The GitHub repository Cirtoyt/rock-paper-scissors-CCN-AI contains a labelled image folder "database" with 3 categories: paper, rock, scissors. Examples follow, each with its label.

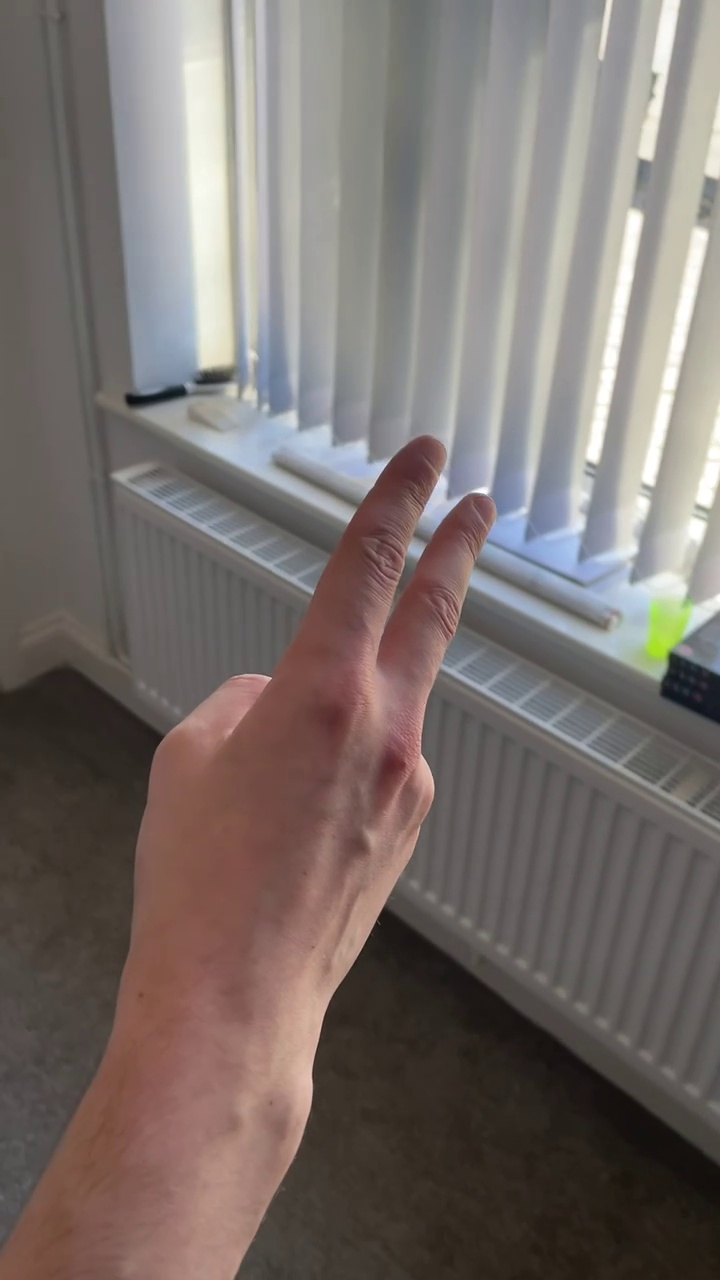
Label: scissors

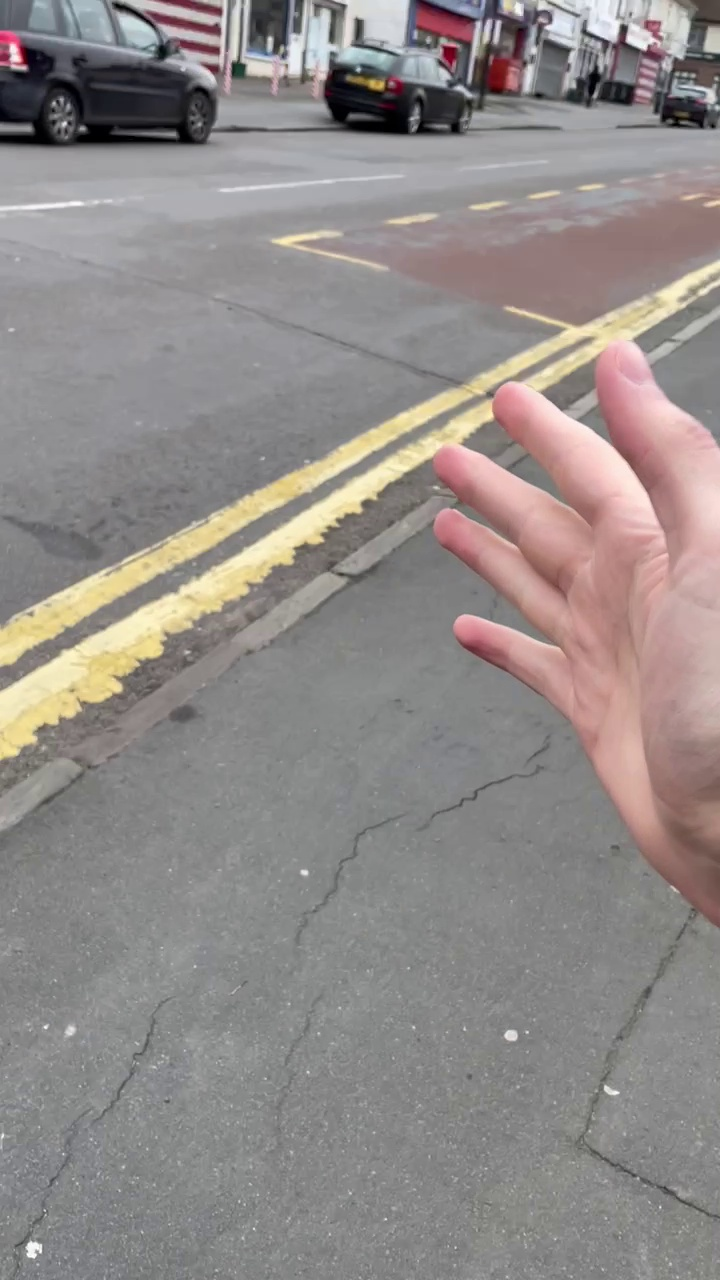
Label: paper

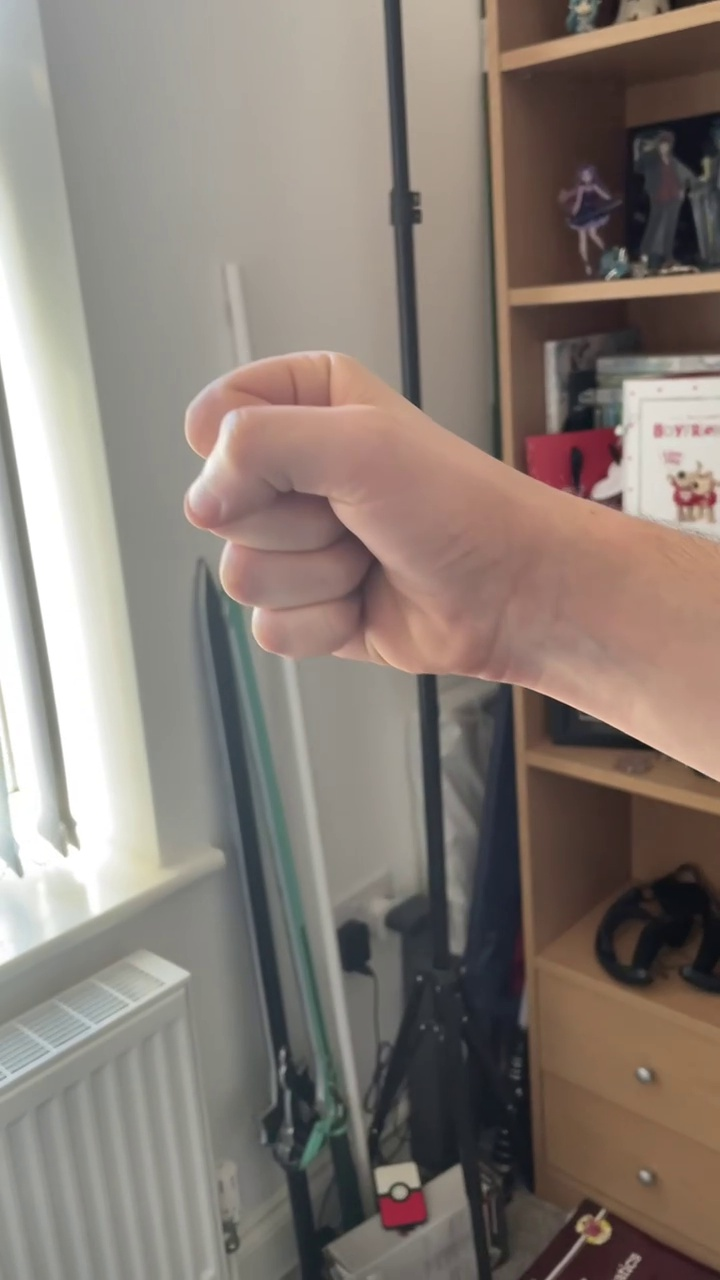
Label: rock

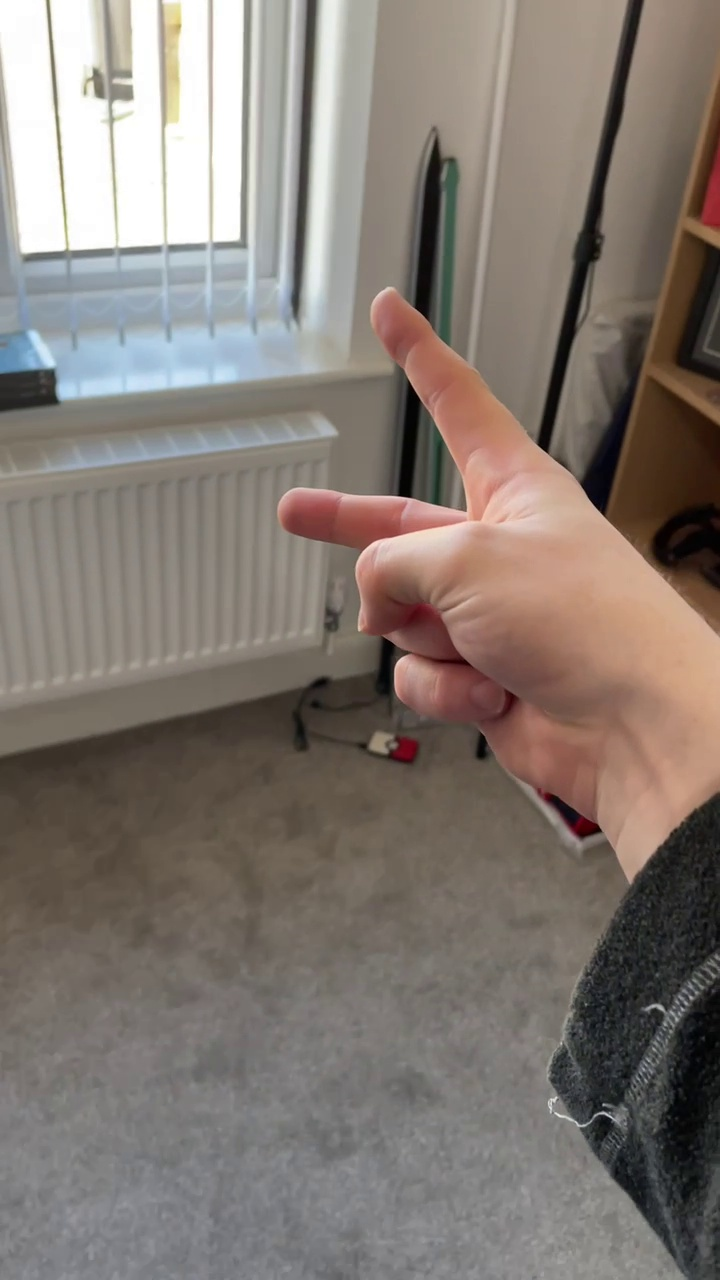
Label: scissors

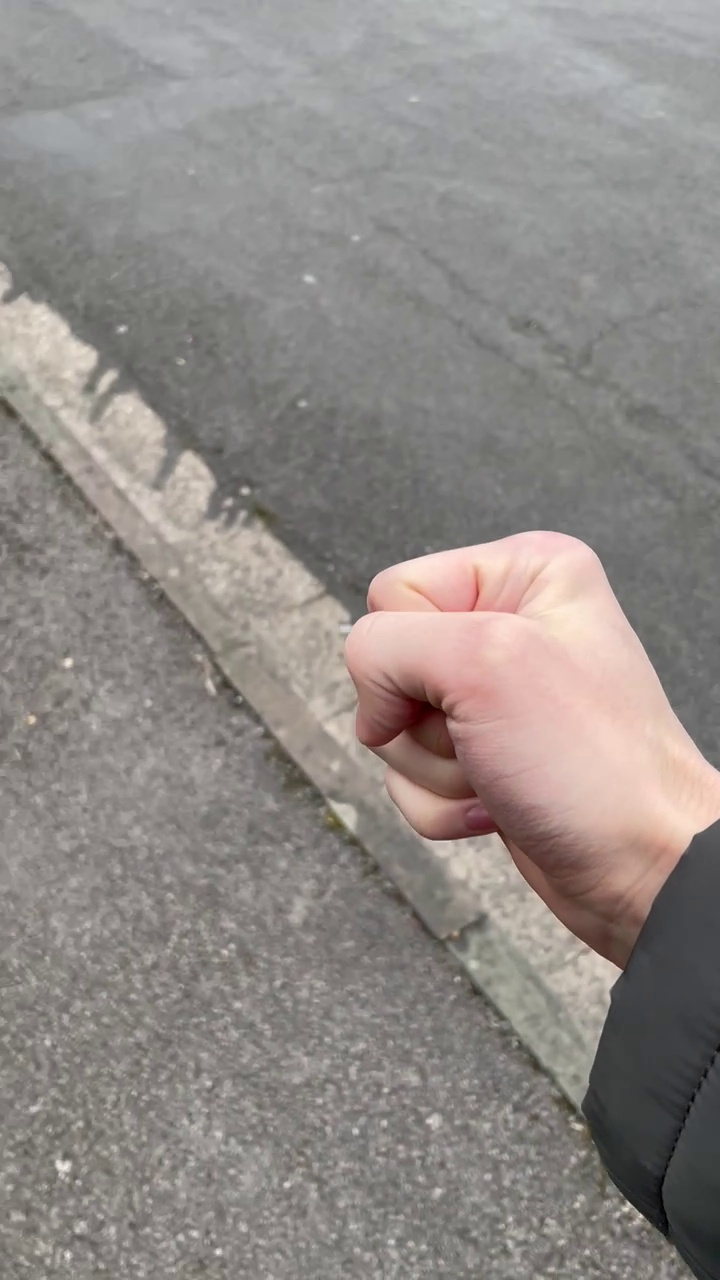
Label: rock

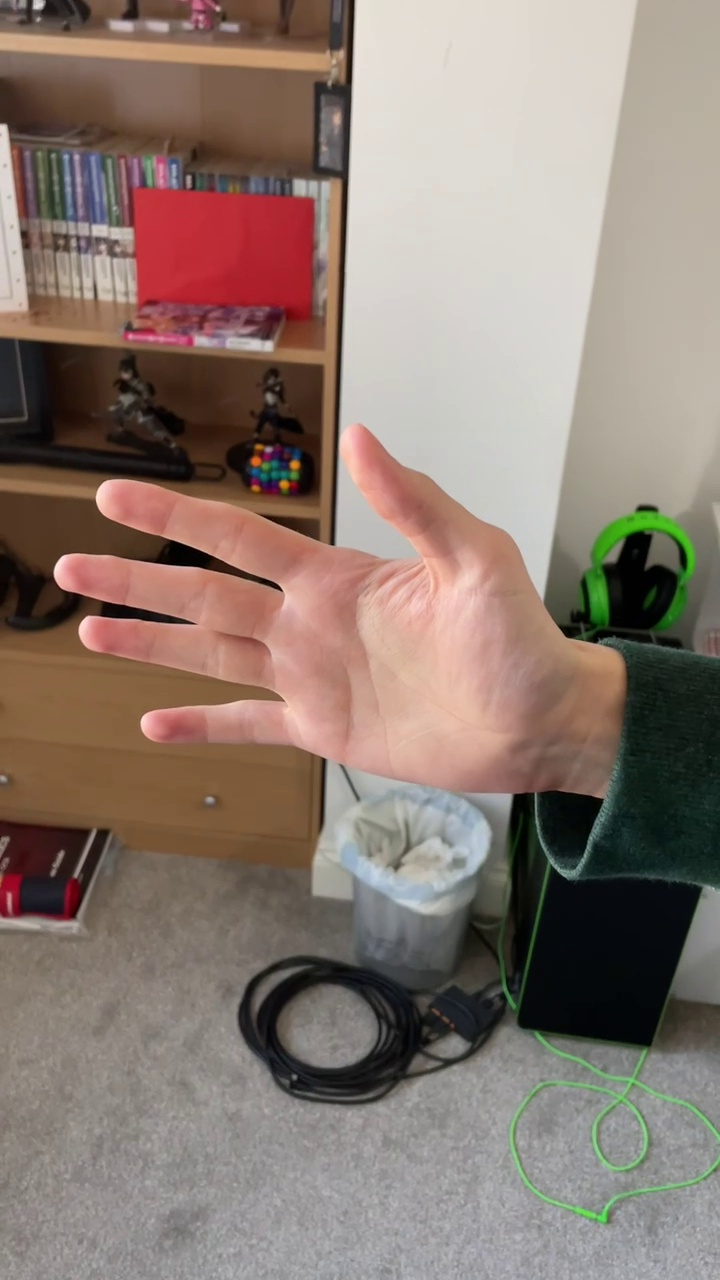
Label: paper
